7-way image classification set "gesture_dataset" from GitHub (PratikM27/vit-gesture-control); label vocabulary: fist, index point, open palm, pinch, three fingers down, three fingers up, two fingers up.

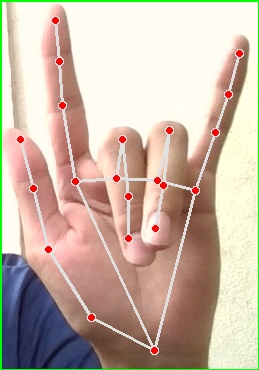
Label: three fingers up

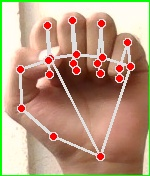
Label: fist

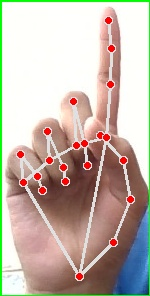
Label: index point

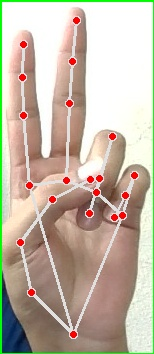
Label: two fingers up

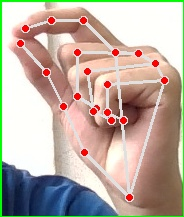
Label: pinch

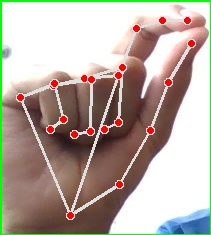
Label: pinch
